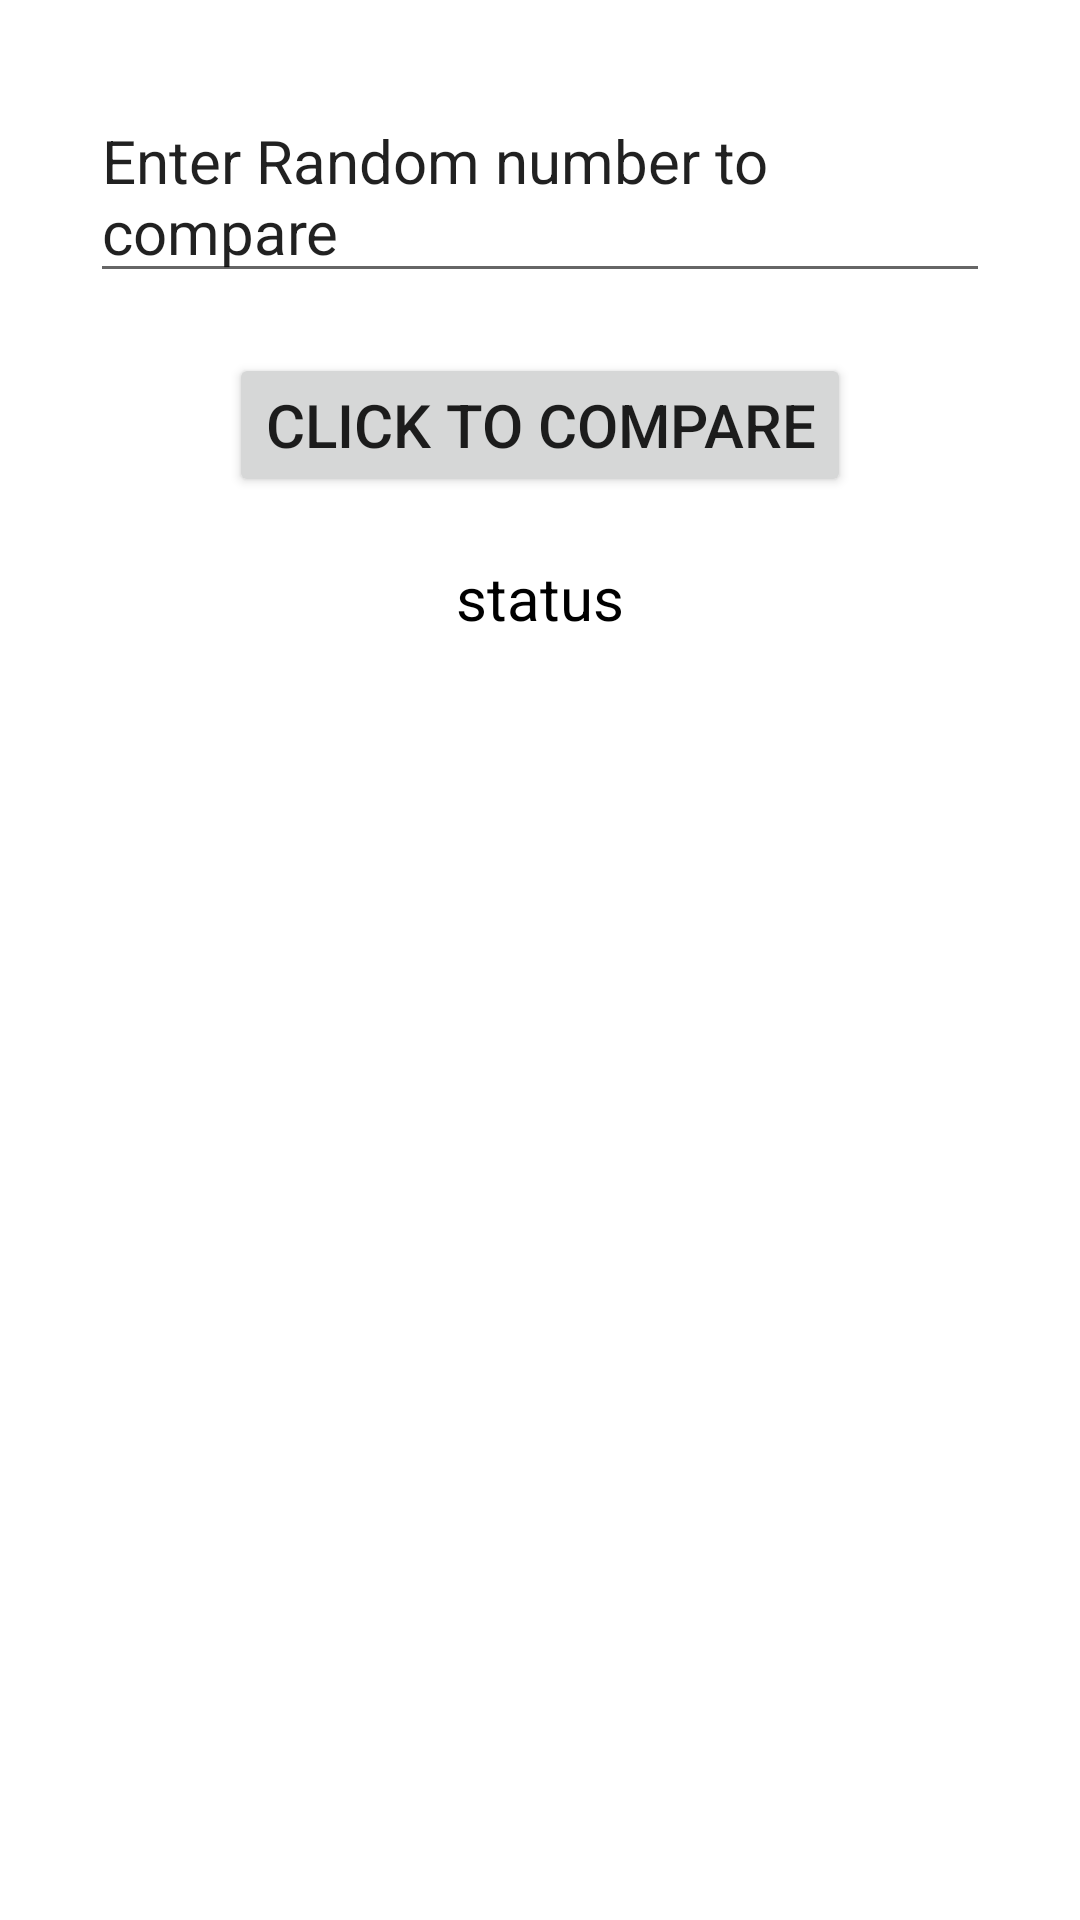

Here is an Android app screen rendered from its layout file. Give the layout XML and the strings, colors and styles it references.
<!-- AndroidManifest.xml: application theme Theme.Manthan_test -->
<!-- res/layout/activity_main.xml -->
<?xml version="1.0" encoding="utf-8"?>
<LinearLayout xmlns:android="http://schemas.android.com/apk/res/android"
    xmlns:app="http://schemas.android.com/apk/res-auto"
    xmlns:tools="http://schemas.android.com/tools"
    android:layout_width="match_parent"
    android:layout_height="match_parent"
    tools:context=".MainActivity">

    <androidx.appcompat.widget.LinearLayoutCompat
        android:layout_width="match_parent"
        android:layout_height="wrap_content"
        android:layout_margin="30dp"
        android:orientation="vertical">

        <EditText
            android:id="@+id/edit_input_number"
            android:layout_width="match_parent"
            android:layout_height="wrap_content"
            android:text="Enter Random number to compare"
            android:textSize="20sp">

        </EditText>

        <Button
            android:id="@+id/button"
            android:layout_width="wrap_content"
            android:layout_height="wrap_content"
            android:layout_gravity="center"
            android:text="Click to compare"
            android:textSize="20sp"
            android:layout_marginTop="20dp">

        </Button>

        <TextView
            android:id="@+id/text_status"
            android:layout_width="wrap_content"
            android:layout_height="wrap_content"
            android:layout_gravity="center"
            android:text="status"
            android:layout_marginTop="20dp"
            android:textColor="@color/black"
            android:textSize="20sp">

        </TextView>

    </androidx.appcompat.widget.LinearLayoutCompat>

</LinearLayout>
<!-- resources referenced by this layout -->
<resources>
  <style name="Theme.Manthan_test" parent="Theme.MaterialComponents.DayNight.DarkActionBar">
          
          <item name="colorPrimary">@color/purple_500</item>
          <item name="colorPrimaryVariant">@color/purple_700</item>
          <item name="colorOnPrimary">@color/white</item>
          
          <item name="colorSecondary">@color/teal_200</item>
          <item name="colorSecondaryVariant">@color/teal_700</item>
          <item name="colorOnSecondary">@color/black</item>
          
          <item name="android:statusBarColor">?attr/colorPrimaryVariant</item>
          
      </style>
  <!-- not gathered from this repository: default colours our renderer supplied (Android Studio template values) -->
  <color name="purple_500">#FF6200EE</color>
  <color name="purple_700">#FF3700B3</color>
  <color name="teal_200">#FF03DAC5</color>
  <color name="teal_700">#FF018786</color>
  <color name="black">#FF000000</color>
  <color name="white">#FFFFFFFF</color>
</resources>
